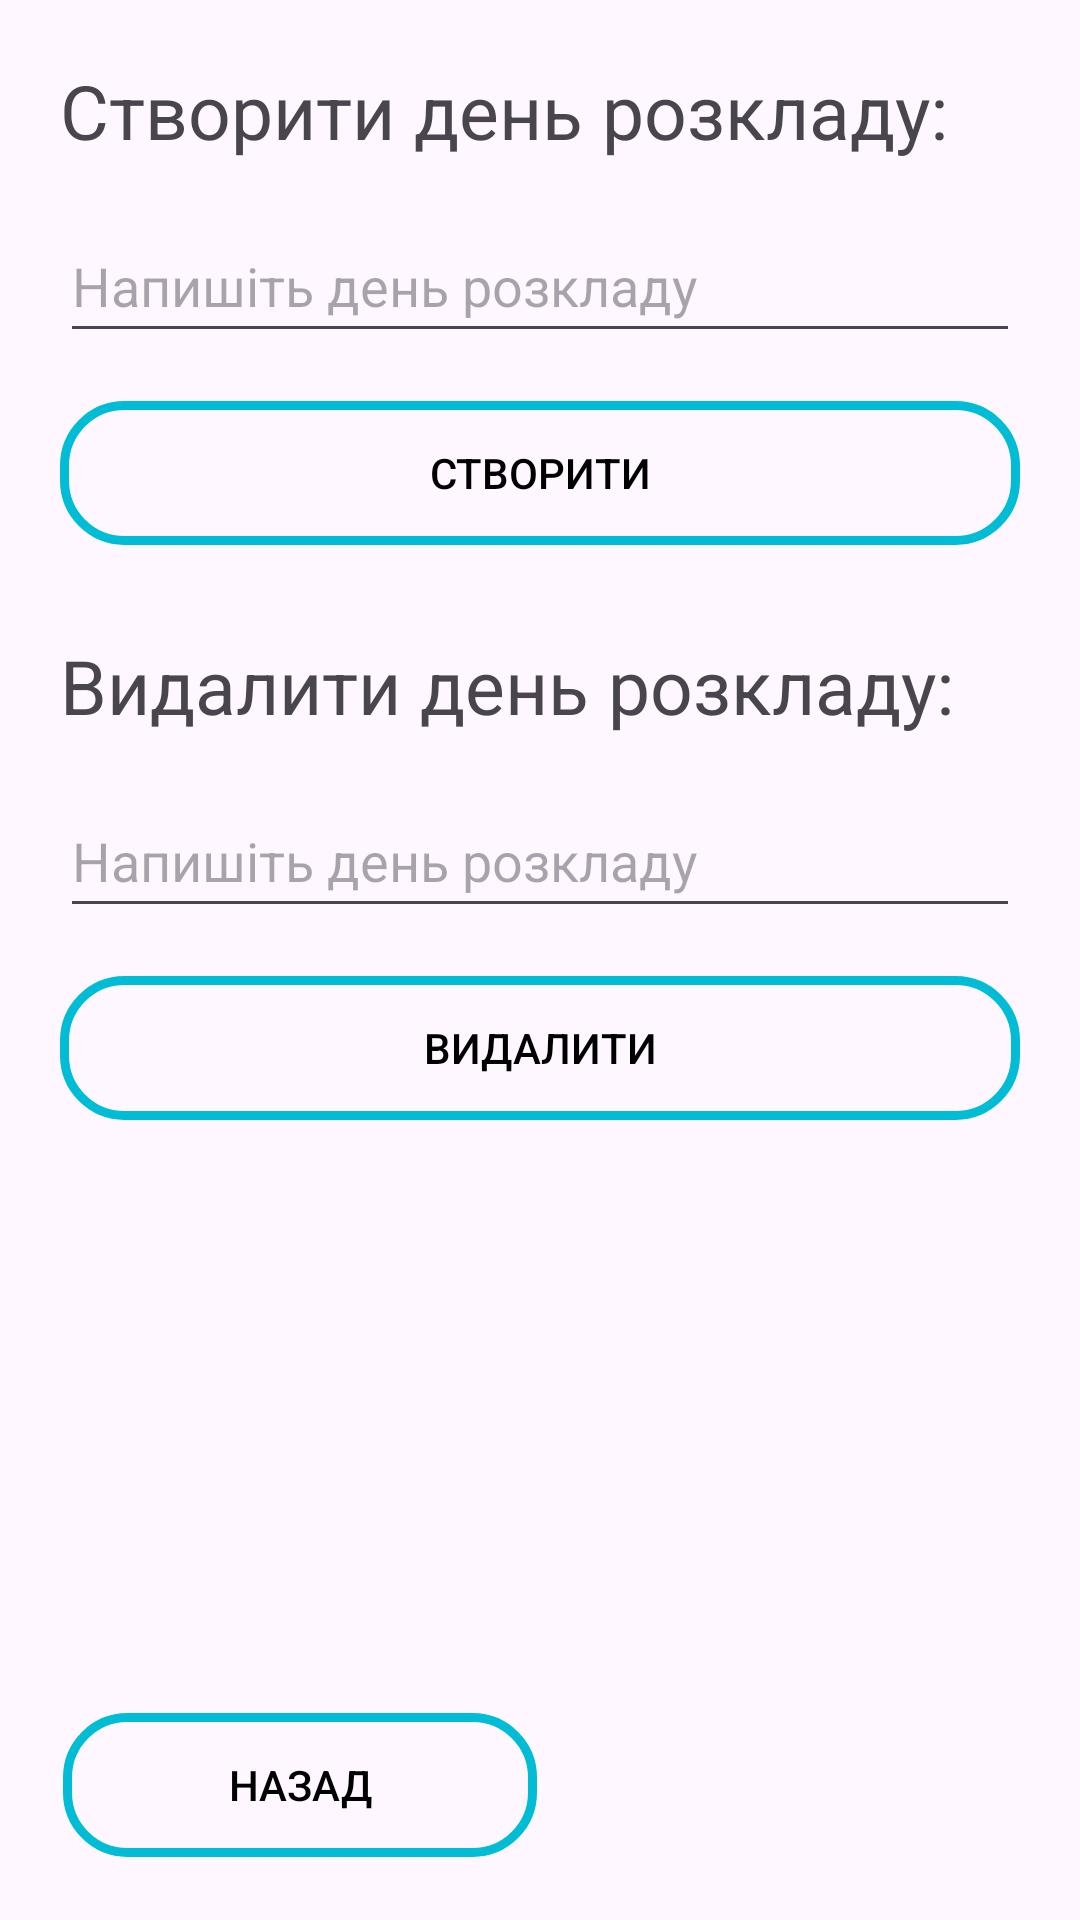

Write the Android layout XML for this screen, with the resource values it uses.
<!-- AndroidManifest.xml: application theme Theme.LNUPVLE -->
<!-- res/layout/fragment_days_edit.xml -->
<?xml version="1.0" encoding="utf-8"?>
<FrameLayout xmlns:android="http://schemas.android.com/apk/res/android"
    xmlns:tools="http://schemas.android.com/tools"
    android:layout_width="match_parent"
    android:layout_height="match_parent"
    xmlns:app="http://schemas.android.com/apk/res-auto"
    tools:context=".ui.fragments.schedule.FragmentDaysEdit">

    <androidx.constraintlayout.widget.ConstraintLayout
        android:layout_width="match_parent"
        android:layout_height="match_parent"
        tools:ignore="MissingConstraints">

        <androidx.constraintlayout.widget.ConstraintLayout
            android:id="@+id/body_form"
            android:layout_width="match_parent"
            android:layout_height="wrap_content"
            android:elevation="10dp"
            android:padding="10dp"
            android:layout_margin="10dp"
            app:layout_constraintStart_toStartOf="parent"
            app:layout_constraintTop_toTopOf="parent"
            app:layout_constraintEnd_toEndOf="parent">

            <TextView
                android:id="@+id/day_create_label"
                android:layout_width="match_parent"
                android:layout_height="wrap_content"
                android:text="Створити день розкладу:"
                android:textSize="25sp"
                app:layout_constraintTop_toTopOf="parent"
                tools:layout_editor_absoluteX="10dp" />

            <EditText
                android:id="@+id/schedule_create_day"
                android:layout_width="match_parent"
                android:layout_height="wrap_content"
                android:layout_marginTop="16dp"
                android:drawableStart="@drawable/baseline_schedule_24"
                android:drawablePadding="8dp"
                android:hint="Напишіть день розкладу"
                android:imeOptions="actionNext"
                android:inputType="text"
                android:lines="1"
                android:minHeight="48dp"
                app:layout_constraintTop_toBottomOf="@+id/day_create_label"
                tools:layout_editor_absoluteX="30dp" />

            <Button
                android:id="@+id/button_create_day"
                android:layout_width="match_parent"
                android:layout_height="wrap_content"
                android:layout_marginTop="16dp"
                android:background="@drawable/round_button"
                android:text="Створити"
                android:textColor="@color/black"
                app:layout_constraintTop_toBottomOf="@+id/schedule_create_day"
                tools:layout_editor_absoluteX="15dp" />
        </androidx.constraintlayout.widget.ConstraintLayout>

        <androidx.constraintlayout.widget.ConstraintLayout
            android:id="@+id/delete_form"
            android:layout_width="match_parent"
            android:layout_height="wrap_content"
            android:layout_margin="10dp"
            android:elevation="10dp"
            android:padding="10dp"
            app:layout_constraintEnd_toEndOf="parent"

            app:layout_constraintStart_toStartOf="parent"
            app:layout_constraintTop_toBottomOf="@+id/body_form">

            <TextView
                android:id="@+id/label_delete_day"
                android:layout_width="match_parent"
                android:layout_height="wrap_content"
                android:text="Видалити день розкладу:"
                android:textSize="25sp"
                app:layout_constraintTop_toTopOf="parent"
                tools:layout_editor_absoluteX="10dp" />

            <EditText
                android:id="@+id/schedule_delete_day"
                android:layout_width="match_parent"
                android:layout_height="wrap_content"
                android:layout_marginTop="16dp"
                android:drawableStart="@drawable/baseline_schedule_24"
                android:drawablePadding="8dp"
                android:hint="Напишіть день розкладу"
                android:imeOptions="actionNext"
                android:inputType="text"
                android:lines="1"
                android:minHeight="48dp"
                app:layout_constraintTop_toBottomOf="@+id/label_delete_day"
                tools:layout_editor_absoluteX="30dp" />

            <Button
                android:id="@+id/button_delete_day"
                android:layout_width="match_parent"
                android:layout_height="wrap_content"
                android:layout_marginTop="16dp"
                android:background="@drawable/round_button"
                android:text="Видалити"
                android:textColor="@color/black"
                app:layout_constraintTop_toBottomOf="@+id/schedule_delete_day"
                tools:layout_editor_absoluteX="15dp" />

        </androidx.constraintlayout.widget.ConstraintLayout>

        <LinearLayout
            android:layout_width="match_parent"
            android:layout_height="wrap_content"
            android:layout_margin="10dp"
            android:orientation="horizontal"
            android:padding="10dp"
            app:layout_constraintBottom_toBottomOf="parent"
            app:layout_constraintEnd_toEndOf="parent"
            app:layout_constraintStart_toStartOf="parent"
            >

            <Button
                android:id="@+id/to_back_button"
                android:layout_width="0dp"
                android:layout_height="wrap_content"
                android:layout_margin="1dp"
                android:layout_weight="1"
                android:background="@drawable/round_button"
                android:text="@string/back_button"
                android:textColor="@color/black" />

            <Button
                android:id="@+id/test"
                android:layout_width="0dp"
                android:layout_height="wrap_content"
                android:layout_margin="1dp"
                android:layout_weight="1"
                android:background="@drawable/round_button"
                android:text="@string/find_button_label"
                android:textColor="@color/black"
                android:visibility="invisible"/>
        </LinearLayout>

    </androidx.constraintlayout.widget.ConstraintLayout>

</FrameLayout>
<!-- resources referenced by this layout -->
<resources>
  <color name="black">#FF000000</color>
  <!-- drawable round_button (drawable) -->
  <shape xmlns:android="http://schemas.android.com/apk/res/android"
      android:shape="rectangle">
      <corners android:radius="20dp"/>
      <solid android:color="@android:color/transparent"/>
      <stroke android:width="3dp" android:color="@color/m500"/>
  </shape>
  <string name="back_button">Назад</string>
  <string name="find_button_label">Знайти</string>
  <style name="Theme.LNUPVLE" parent="Base.Theme.LNUPVLE" />
  <color name="m500">#00BCD4</color>
  <style name="Base.Theme.LNUPVLE" parent="Theme.Material3.DayNight.NoActionBar">
          <item name="colorPrimary">@color/m500</item>
          <item name="colorPrimaryVariant">@color/m500</item>
          <item name="colorOnPrimary">@color/white</item>
          
          <item name="colorSecondary">@color/m500</item>
          <item name="colorSecondaryVariant">@color/m500</item>
          <item name="colorOnSecondary">@color/black</item>
          
          <item name="android:statusBarColor">?attr/colorPrimaryVariant</item>
      </style>
  <color name="white">#FFFFFFFF</color>
</resources>
